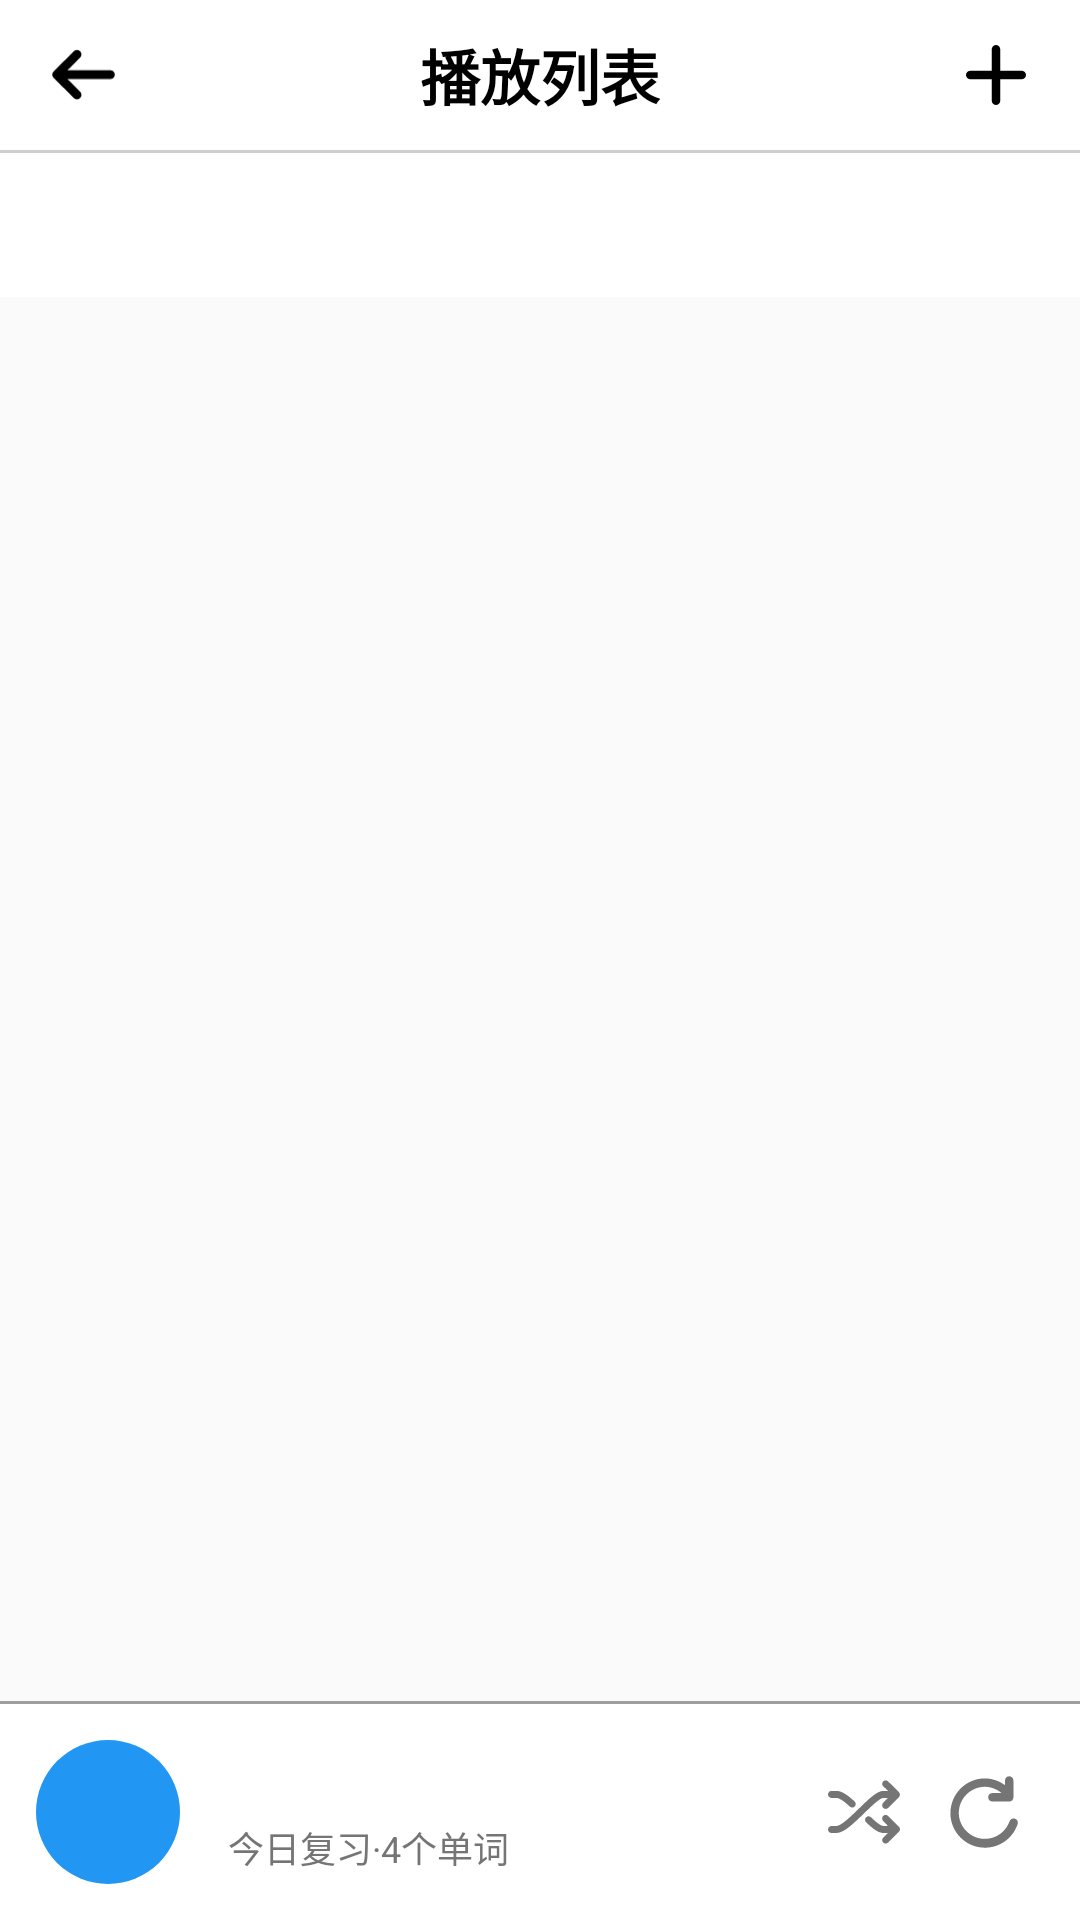

Android layout source for this screen:
<!-- AndroidManifest.xml: application theme Theme.MemoryWordWorkshop -->
<!-- res/layout/activity_word.xml -->
<?xml version="1.0" encoding="utf-8"?>
<LinearLayout xmlns:android="http://schemas.android.com/apk/res/android"
    xmlns:app="http://schemas.android.com/apk/res-auto"
    xmlns:tools="http://schemas.android.com/tools"
    android:id="@+id/main"
    android:layout_width="match_parent"
    android:layout_height="match_parent"
    android:background="@color/white"
    android:orientation="vertical"
    tools:context=".WordActivity">

    
    <com.google.android.material.appbar.MaterialToolbar
        android:id="@+id/toolbar"
        android:layout_width="match_parent"
        android:layout_height="?attr/actionBarSize"
        android:background="@color/white"
        android:elevation="2dp">

        <ImageView
            android:id="@+id/btn_back"
            android:layout_width="24dp"
            android:layout_height="24dp"
            android:background="?attr/selectableItemBackgroundBorderless"
            android:contentDescription="@string/des_back"
            android:padding="1dp"
            android:src="@drawable/ic_back" />

        <TextView
            android:layout_width="wrap_content"
            android:layout_height="wrap_content"
            android:layout_gravity="center"
            android:layout_marginStart="16dp"
            android:text="@string/title_list"
            android:textColor="@color/black"
            android:textSize="20sp"
            android:textStyle="bold" />

        <ImageView
            android:id="@+id/btn_add"
            android:layout_width="24dp"
            android:layout_height="24dp"
            android:layout_gravity="end"
            android:layout_marginEnd="16dp"
            android:background="?attr/selectableItemBackgroundBorderless"
            android:contentDescription="@string/des_create"
            android:padding="2dp"
            android:src="@drawable/ic_add" />
    </com.google.android.material.appbar.MaterialToolbar>

    <View
        android:layout_width="match_parent"
        android:layout_height="1dp"
        android:alpha="0.5"
        android:background="@color/gray_inactive" />

    
    <com.google.android.material.tabs.TabLayout
        android:id="@+id/tabLayout"
        android:layout_width="match_parent"
        android:layout_height="48dp"
        android:background="@color/white"
        android:contentDescription="@string/des_tabBar"
        app:tabIndicatorColor="@color/blue_primary"
        app:tabMode="scrollable"
        app:tabPaddingEnd="16dp"
        app:tabPaddingStart="16dp"
        app:tabSelectedTextColor="@color/blue_primary"
        app:tabTextColor="@color/gray_dark" />

    
    <androidx.recyclerview.widget.RecyclerView
        android:id="@+id/rv_words"
        android:layout_width="match_parent"
        android:layout_height="0dp"
        android:layout_weight="1"
        android:background="#FAFAFA"
        tools:listitem="@layout/item_word_list" />

    
    
    
    
    
    
    
    

    <View
        android:layout_width="match_parent"
        android:layout_height="1dp"
        android:background="@color/gray_inactive" />

    <LinearLayout
        android:layout_width="match_parent"
        android:layout_height="wrap_content"
        android:gravity="center_vertical"
        android:orientation="horizontal"
        android:padding="12dp">

        
        <ImageView
            android:id="@+id/btn_play_pause"
            android:layout_width="48dp"
            android:layout_height="48dp"
            android:layout_marginEnd="16dp"
            android:background="@drawable/bg_btn_play"
            android:contentDescription="播放/暂停"
            android:padding="15dp"
            tools:src="@drawable/ic_play" />

        
        <LinearLayout
            android:layout_width="0dp"
            android:layout_height="wrap_content"
            android:layout_weight="1"
            android:orientation="vertical">

            <TextView
                android:id="@+id/tv_current_word"
                android:layout_width="wrap_content"
                android:layout_height="wrap_content"
                android:ellipsize="end"
                android:maxLines="1"
                android:textColor="@color/black"
                android:textSize="16sp"
                android:textStyle="bold"
                tools:text="abandon" />

            <TextView
                android:id="@+id/tv_playlist_info"
                android:layout_width="wrap_content"
                android:layout_height="wrap_content"
                android:layout_marginTop="2dp"
                android:ellipsize="end"
                android:maxLines="1"
                android:text="今日复习·4个单词"
                android:textColor="@color/gray_dark"
                android:textSize="12sp" />

        </LinearLayout>

        
        <LinearLayout
            android:layout_width="wrap_content"
            android:layout_height="wrap_content"
            android:orientation="horizontal">

            <ImageView
                android:id="@+id/btn_previous"
                android:layout_width="40dp"
                android:layout_height="40dp"
                android:background="?attr/selectableItemBackgroundBorderless"
                android:contentDescription="随机播放"
                android:padding="8dp"
                android:src="@drawable/ic_random"
                app:tint="@color/gray_dark" />

            <ImageView
                android:id="@+id/btn_next"
                android:layout_width="40dp"
                android:layout_height="40dp"
                android:background="?attr/selectableItemBackgroundBorderless"
                android:contentDescription="循环播放"
                android:padding="6dp"
                android:src="@drawable/ic_refresh"
                app:tint="@color/gray_dark" />
        </LinearLayout>
    </LinearLayout>
    
</LinearLayout>
<!-- res/layout/item_word_list.xml (included above) -->
<?xml version="1.0" encoding="utf-8"?>
<androidx.cardview.widget.CardView xmlns:android="http://schemas.android.com/apk/res/android"
    xmlns:app="http://schemas.android.com/apk/res-auto"
    xmlns:tools="http://schemas.android.com/tools"
    android:layout_width="match_parent"
    android:layout_height="wrap_content"
    android:layout_marginHorizontal="12dp"
    android:layout_marginVertical="5dp"
    app:cardCornerRadius="8dp"
    app:cardElevation="2dp"
    tools:showIn="@layout/activity_word">

    <LinearLayout
        android:layout_width="match_parent"
        android:layout_height="wrap_content"
        android:background="?attr/selectableItemBackground"
        android:gravity="center_vertical"
        android:orientation="horizontal"
        android:paddingHorizontal="10dp"
        android:paddingVertical="10dp">

        
        
        
        
        
        

        <LinearLayout
            android:layout_width="0dp"
            android:layout_height="wrap_content"
            android:layout_marginStart="2dp"
            android:layout_weight="1"
            android:orientation="vertical">

            <TextView
                android:id="@+id/tv_word_item"
                android:layout_width="wrap_content"
                android:layout_height="wrap_content"
                android:textColor="@color/black"
                android:textSize="16sp"
                tools:text="abandon" />

            <TextView
                android:id="@+id/tv_meaning_item"
                android:layout_width="wrap_content"
                android:layout_height="wrap_content"
                android:layout_marginTop="2dp"
                android:textColor="@color/gray_dark"
                android:textSize="14sp"
                tools:text="放弃，抛弃" />

        </LinearLayout>

        <ImageView
            android:id="@+id/btn_play_item"
            android:layout_width="32dp"
            android:layout_height="32dp"
            android:background="?attr/selectableItemBackgroundBorderless"
            android:contentDescription="@string/des_play"
            android:padding="6dp"
            android:src="@drawable/ic_play_blue" />

        <ImageView
            android:id="@+id/btn_favorite_item"
            android:layout_width="32dp"
            android:layout_height="32dp"
            android:background="?attr/selectableItemBackgroundBorderless"
            android:contentDescription="@string/des_favorite"
            android:padding="2dp"
            android:src="@drawable/ic_favorite_selector" />
    </LinearLayout>
</androidx.cardview.widget.CardView>
<!-- resources referenced by this layout -->
<resources>
  <color name="black">#000000</color>
  <color name="blue_primary">#2196F3</color>
  <color name="gray_dark">#757575</color>
  <color name="gray_inactive">#9E9E9E</color>
  <color name="white">#FFFFFF</color>
  <!-- drawable bg_btn_play (drawable) -->
  <?xml version="1.0" encoding="utf-8"?>
  <layer-list xmlns:android="http://schemas.android.com/apk/res/android">
      <item>
          <shape>
              <solid android:color="@color/blue_primary" />
              <corners android:radius="999dp" />
          </shape>
      </item>
      <item android:drawable="?attr/selectableItemBackgroundBorderless" />
  </layer-list>
  <!-- drawable ic_add (drawable) -->
  <vector xmlns:android="http://schemas.android.com/apk/res/android"
      android:width="200dp"
      android:height="200dp"
      android:viewportWidth="1024"
      android:viewportHeight="1024">
    <path
        android:pathData="M512,0c40.4,0 73.1,34.2 73.1,76.3V438.9h362.6c39.4,0 71.7,28.5 75.8,65.2L1024,512c0,40.4 -34.2,73.1 -76.3,73.1H585.1L585.1,947.7c0,39.4 -28.5,71.7 -65.2,75.8L512,1024c-40.4,0 -73.1,-34.2 -73.1,-76.3L438.8,585.1H76.3c-39.4,0 -71.7,-28.5 -75.8,-65.2L0,512c0,-40.4 34.2,-73.1 76.3,-73.1H438.9V76.3c0,-39.4 28.5,-71.7 65.2,-75.8z"
        android:fillColor="#000000"/>
  </vector>
  <!-- drawable ic_back (drawable) -->
  <vector xmlns:android="http://schemas.android.com/apk/res/android"
      android:width="200dp"
      android:height="199.8dp"
      android:viewportWidth="1025"
      android:viewportHeight="1024">
    <path
        android:pathData="M533.4,682.3c0,-0 0.1,-0.1 0.1,-0.1C533.2,682.2 533.1,682.2 533.4,682.3zM40.2,555l314.4,314.4c27,27 70.9,27 97.9,0 27,-27 27,-70.9 0,-97.9l-196.2,-196.2 665.6,0c38.2,0 69.2,-31 69.2,-69.2 0,-38.3 -31,-69.3 -69.2,-69.3L256.4,436.8l196.2,-196.2c27,-27 27,-70.9 0,-97.9C439,129.1 421.3,122.3 403.5,122.3c-17.7,0 -35.4,6.8 -48.9,20.3L40.2,457.1C13.1,484.1 13.1,527.9 40.2,555z"
        android:fillColor="@color/black"/>
  </vector>
  <!-- drawable ic_play (drawable) -->
  <vector xmlns:android="http://schemas.android.com/apk/res/android"
      android:width="200dp"
      android:height="200dp"
      android:viewportWidth="1024"
      android:viewportHeight="1024">
      <path
          android:fillColor="@color/white"
          android:pathData="M906.6,421.4L214.4,44.5A102.1,102.1 0,0 0,64 135v753.9a102.1,102.1 0,0 0,150.4 90.6l692.2,-377a103.4,103.4 0,0 0,0 -181.1z" />
  </vector>
  <!-- drawable ic_play_blue (drawable) -->
  <vector xmlns:android="http://schemas.android.com/apk/res/android"
      android:width="200dp"
      android:height="200dp"
      android:viewportWidth="1024"
      android:viewportHeight="1024">
      <path
          android:fillColor="@color/blue_primary"
          android:pathData="M906.6,421.4L214.4,44.5A102.1,102.1 0,0 0,64 135v753.9a102.1,102.1 0,0 0,150.4 90.6l692.2,-377a103.4,103.4 0,0 0,0 -181.1z" />
  </vector>
  <string name="des_back">返回</string>
  <string name="des_create">创建新列表</string>
  <string name="des_favorite">收藏</string>
  <string name="des_play">播放</string>
  <string name="des_tabBar">单词列表栏</string>
  <string name="title_list">@string/des_list</string>
  <style name="Theme.MemoryWordWorkshop" parent="Base.Theme.MemoryWordWorkshop" />
  <style name="Base.Theme.MemoryWordWorkshop" parent="Theme.Material3.DayNight.NoActionBar">
          
          
          <item name="android:windowBackground">@color/white</item>
          <item name="android:statusBarColor">@color/white</item>
          <item name="actionBarSize">50dp</item>
      </style>
</resources>
